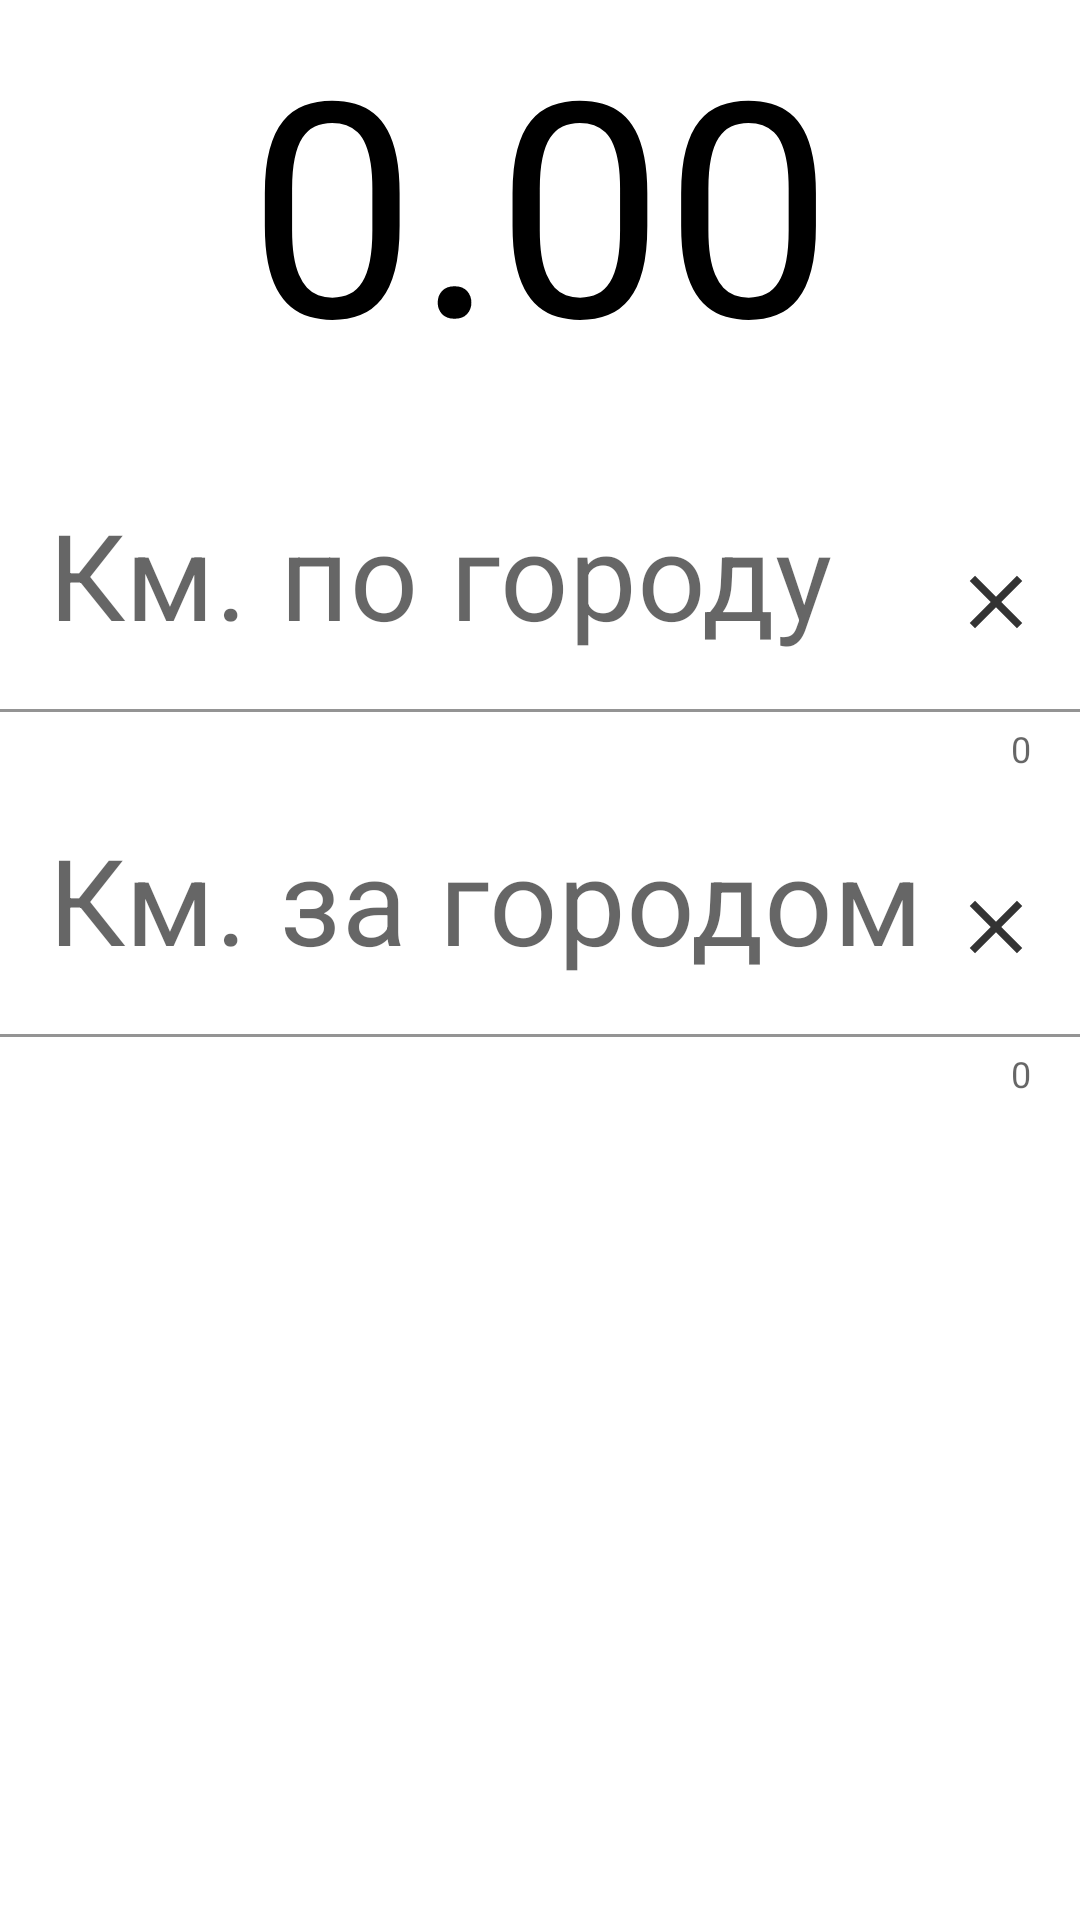

Produce the Android XML layout that renders to this screen, including the resource entries it uses.
<!-- AndroidManifest.xml: activity theme Theme.SimpleTaximeter.NoActionBar -->
<!-- res/layout/fragment_main.xml -->
<?xml version="1.0" encoding="utf-8"?>
<androidx.constraintlayout.widget.ConstraintLayout xmlns:android="http://schemas.android.com/apk/res/android"
    xmlns:app="http://schemas.android.com/apk/res-auto"
    xmlns:tools="http://schemas.android.com/tools"
    android:id="@+id/constraintLayout"
    android:layout_width="match_parent"
    android:layout_height="match_parent"
    tools:context=".ui.main.MainFragment">

    <ScrollView
        app:layout_constraintLeft_toLeftOf="parent"
        app:layout_constraintTop_toTopOf="@+id/constraintLayout"
        android:layout_width="match_parent"
        android:layout_height="match_parent"
        android:orientation="vertical">

        <LinearLayout
            android:layout_width="match_parent"
            android:layout_height="wrap_content"
            android:orientation="vertical">

            <TextView
                android:layout_width="match_parent"
                android:layout_height="150dp"
                android:id="@+id/tv_result"
                android:textColor="@color/black"
                android:text="0.00"
                android:textSize="100sp"
                android:textAlignment="center" />


            <com.google.android.material.textfield.TextInputLayout
                android:layout_width="match_parent"
                android:layout_height="wrap_content"
                android:hint="Км. по городу"
                app:hintTextAppearance="@style/TextInputLayoutStyle"
                android:background="@color/white"
                app:counterEnabled="true">

                <com.google.android.material.textfield.TextInputEditText
                    android:id="@+id/et_distance_in_city"
                    android:layout_width="match_parent"
                    android:layout_height="wrap_content"
                    android:inputType="number"
                    android:maxLines="1"
                    android:textSize="@dimen/value_size"
                    android:drawableRight="@drawable/ic_clear_text"
                    android:singleLine="true"
                    android:background="@color/white" />
            </com.google.android.material.textfield.TextInputLayout>

            <View
                android:layout_width="match_parent"
                android:layout_height="0.5dp"
                android:background="@color/divider" />

            <com.google.android.material.textfield.TextInputLayout
                android:layout_width="match_parent"
                android:layout_height="wrap_content"
                android:hint="Км. за городом"
                app:hintTextAppearance="@style/TextInputLayoutStyle"
                android:background="@color/white"
                app:counterEnabled="true">

                <com.google.android.material.textfield.TextInputEditText
                    android:id="@+id/et_distance_out_city"
                    android:layout_width="match_parent"
                    android:layout_height="wrap_content"
                    android:inputType="number"
                    android:textSize="@dimen/value_size"
                    android:maxLines="1"
                    android:drawableRight="@drawable/ic_clear_text"
                    android:singleLine="true"
                    android:background="@color/white" />
            </com.google.android.material.textfield.TextInputLayout>

        </LinearLayout>
    </ScrollView>

</androidx.constraintlayout.widget.ConstraintLayout>
<!-- resources referenced by this layout -->
<resources>
  <color name="black">#FF000000</color>
  <color name="divider">#FFFFFFFF</color>
  <color name="white">#FFFFFFFF</color>
  <dimen name="value_size">40sp</dimen>
  <!-- drawable ic_clear_text (drawable-anydpi) -->
  <vector xmlns:android="http://schemas.android.com/apk/res/android"
      android:width="24dp"
      android:height="24dp"
      android:viewportWidth="24"
      android:viewportHeight="24"
      android:tint="#000000"
      android:alpha="0.8">
      <group
          android:scaleX="1.25"
          android:scaleY="1.25"
          android:translateX="-3"
          android:translateY="-3">
          <path
              android:fillColor="@android:color/white"
              android:pathData="M19,6.41L17.59,5 12,10.59 6.41,5 5,6.41 10.59,12 5,17.59 6.41,19 12,13.41 17.59,19 19,17.59 13.41,12z" />
      </group>
  </vector>
  <style name="TextInputLayoutStyle" parent="TextAppearance.Design.Hint">
          <item name="android:textSize">@dimen/caption_size</item>
      </style>
  <style name="Theme.SimpleTaximeter.NoActionBar">
          <item name="windowActionBar">false</item>
          <item name="windowNoTitle">true</item>
      </style>
  <dimen name="caption_size">20sp</dimen>
</resources>
